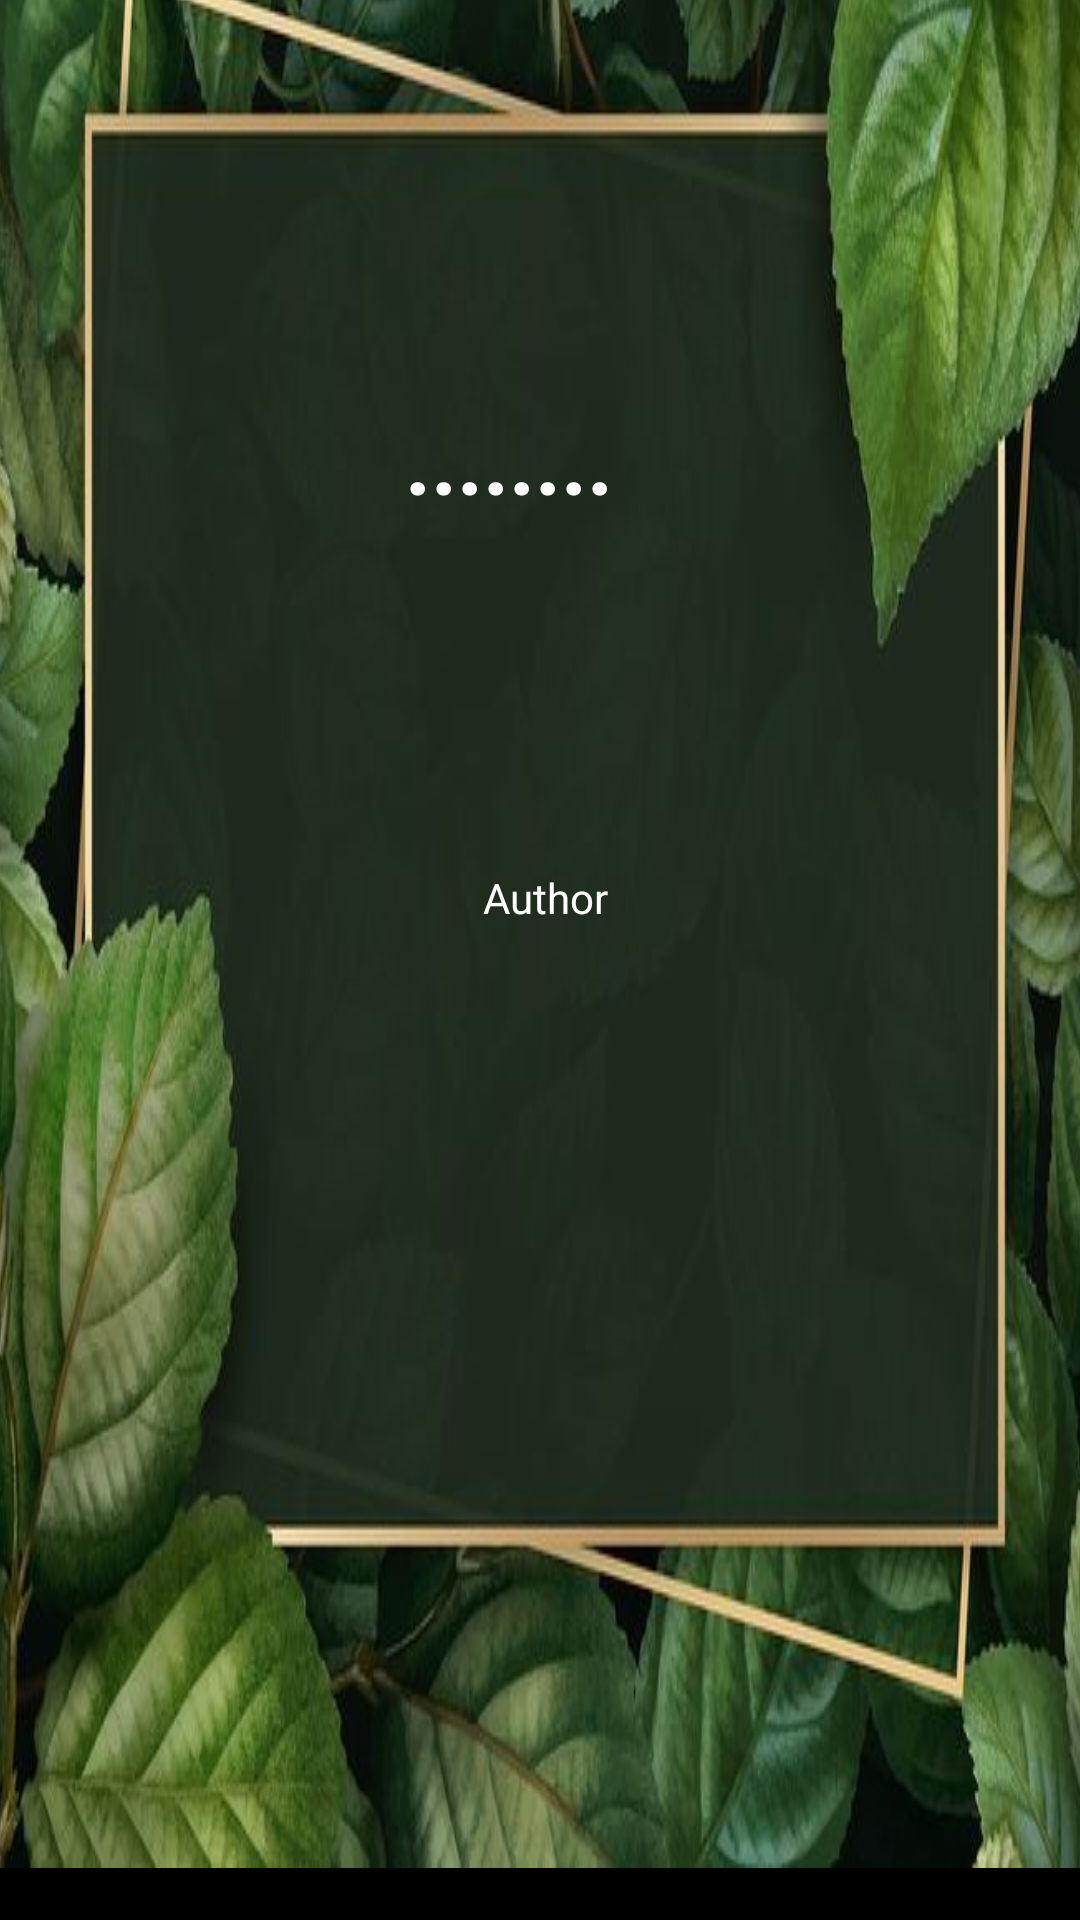

Write the Android layout XML for this screen, with the resource values it uses.
<!-- AndroidManifest.xml: application theme Theme.DailyQuotes -->
<!-- res/layout/favorite_item.xml -->
<?xml version="1.0" encoding="utf-8"?>
<androidx.constraintlayout.widget.ConstraintLayout xmlns:android="http://schemas.android.com/apk/res/android"
    android:layout_width="match_parent"
    android:layout_height="match_parent"
    xmlns:app="http://schemas.android.com/apk/res-auto"
    xmlns:tools="http://schemas.android.com/tools"
    android:background="@color/black">

    <androidx.cardview.widget.CardView
        android:layout_width="387dp"
        android:layout_height="727dp"
        android:backgroundTint="@color/black"
        android:foregroundGravity="center"
        app:cardCornerRadius="25dp"
        app:layout_constraintBottom_toBottomOf="parent"
        app:layout_constraintEnd_toEndOf="parent"
        app:layout_constraintHorizontal_bias="0.461"
        app:layout_constraintStart_toStartOf="parent">

        <androidx.constraintlayout.widget.ConstraintLayout
            android:layout_width="406dp"
            android:layout_height="692dp"
            android:layout_gravity="center"
            android:background="@drawable/blackleaves">

            <TextView
                android:id="@+id/quotesTextView"
                android:layout_width="254dp"
                android:layout_height="245dp"
                android:layout_marginTop="100dp"
                android:gravity="center"
                android:text="@string/quotesText"
                android:textColor="@color/white"
                android:textSize="30sp"
                android:textStyle="bold"
                app:layout_constraintEnd_toEndOf="parent"
                app:layout_constraintHorizontal_bias="0.421"
                app:layout_constraintStart_toStartOf="parent"
                app:layout_constraintTop_toTopOf="parent"
                tools:text="Here the quote will be displayed" />

            <TextView
                android:id="@+id/authorTextView"
                android:layout_width="360dp"
                android:layout_height="47dp"
                android:gravity="center"
                android:text="@string/author"
                android:textColor="@color/white"
                app:layout_constraintBottom_toBottomOf="parent"
                app:layout_constraintEnd_toEndOf="parent"
                app:layout_constraintStart_toStartOf="parent"
                app:layout_constraintTop_toBottomOf="@+id/quotesTextView"
                app:layout_constraintVertical_bias="0.0" />


        </androidx.constraintlayout.widget.ConstraintLayout>

    </androidx.cardview.widget.CardView>


</androidx.constraintlayout.widget.ConstraintLayout>
<!-- resources referenced by this layout -->
<resources>
  <!-- drawable blackleaves: jpg bitmap (drawable, 49665 bytes) -->
  <string name="author">Author</string>
  <string name="quotesText">........</string>
  <style name="Theme.DailyQuotes" parent="Base.Theme.DailyQuotes" />
  <style name="Base.Theme.DailyQuotes" parent="Theme.Material3.DayNight.NoActionBar">
          
          
      </style>
  <!-- not gathered from this repository: default colours our renderer supplied (Android Studio template values) -->
  <color name="black">#FF000000</color>
  <color name="white">#FFFFFFFF</color>
</resources>
